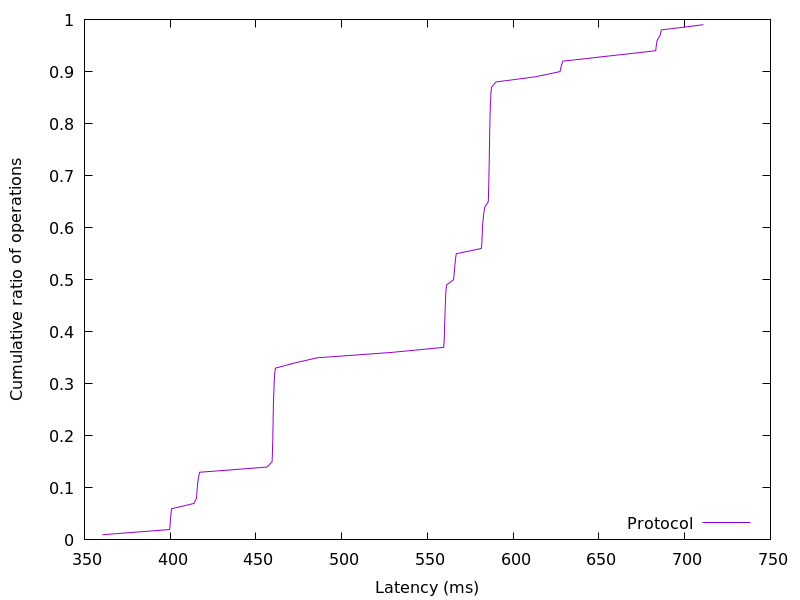

Source data for this figure (header and first rows):
360.507904, 0.01
399.6, 0.02
400, 0.03
400.2, 0.04
400.4, 0.05
400.8, 0.06
413.8, 0.07
415.3, 0.08
415.6, 0.09
415.8, 0.1
416, 0.11
416.5, 0.12
417.2, 0.13
456.5, 0.14
459.4, 0.15
459.5, 0.16
459.6, 0.17
459.7, 0.18
459.8, 0.19
459.8, 0.2
459.9, 0.21
460, 0.22
460, 0.23
460.1, 0.24
460.1, 0.25
460.2, 0.26
460.3, 0.27
460.4, 0.28
460.5, 0.29
460.6, 0.3
460.8, 0.31
460.9, 0.32
461.4, 0.33
472.5, 0.34
485.8, 0.35
528.1, 0.36
559.5, 0.37
559.7, 0.38
559.8, 0.39
559.9, 0.4
560, 0.41
560.1, 0.42
560.2, 0.43
560.3, 0.44
560.4, 0.45
560.6, 0.46
560.6, 0.47
560.8, 0.48
561.2, 0.49
565.2, 0.5
565.6, 0.51
565.8, 0.52
566.1, 0.53
566.4, 0.54
566.8, 0.55
581.4, 0.56
581.7, 0.57
581.8, 0.58
582, 0.59
582.1, 0.6
582.3, 0.61
... 38 more rows
